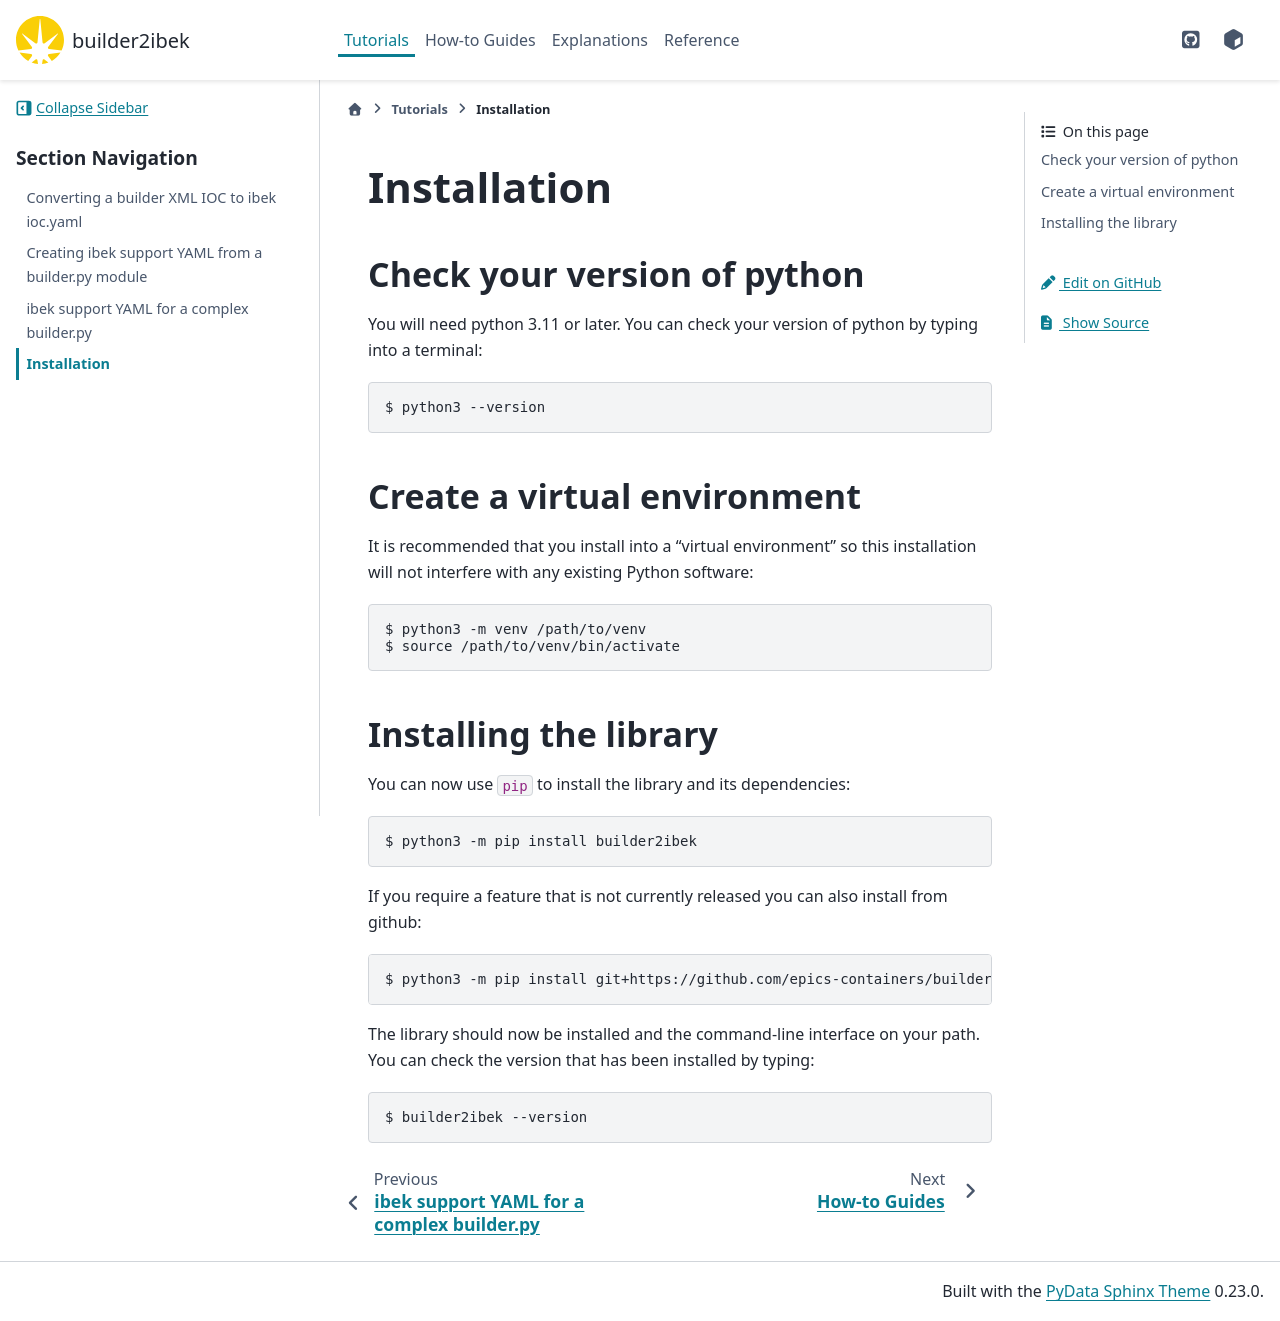

repository: epics-containers/builder2ibek · page: 2.3.0/tutorials/installation.html · generator: sphinx

# Installation

## Check your version of python

You will need python 3.13 or later. You can check your version of python by
typing into a terminal:

```
$ python3 --version
```

## Create a virtual environment

It is recommended that you install into a “virtual environment” so this
installation will not interfere with any existing Python software:

```
$ python3 -m venv /path/to/venv
$ source /path/to/venv/bin/activate
```

## Installing the library

You can now use `pip` to install the library and its dependencies:

```
$ python3 -m pip install builder2ibek
```

If you require a feature that is not currently released you can also install
from github:

```
$ python3 -m pip install git+https://github.com/epics-containers/builder2ibek.git
```

The library should now be installed and the command-line interface on your path.
You can check the version that has been installed by typing:

```
$ builder2ibek --version
```
